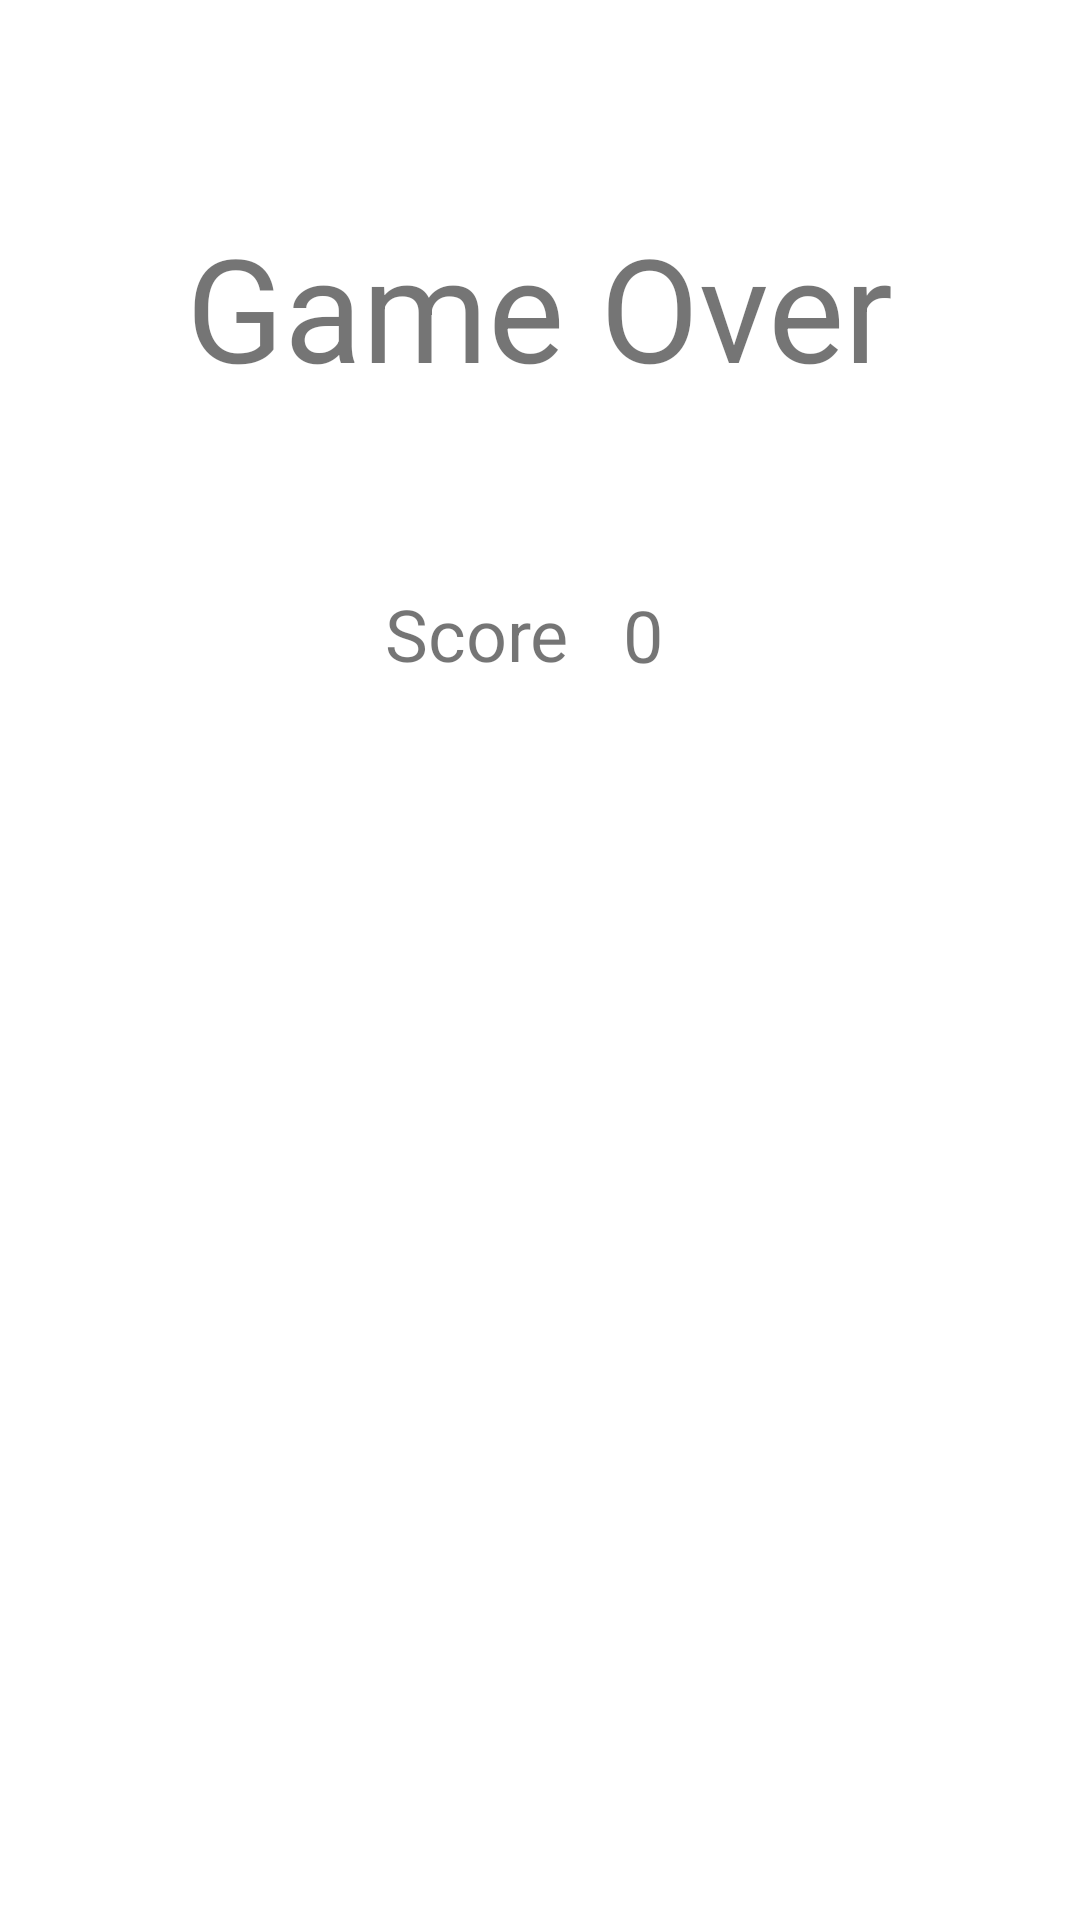

Android layout source for this screen:
<!-- AndroidManifest.xml: application theme Theme.MathGame -->
<!-- res/layout/activity_result.xml -->
<?xml version="1.0" encoding="utf-8"?>
<androidx.constraintlayout.widget.ConstraintLayout xmlns:android="http://schemas.android.com/apk/res/android"
    xmlns:app="http://schemas.android.com/apk/res-auto"
    xmlns:tools="http://schemas.android.com/tools"
    android:layout_width="match_parent"
    android:layout_height="match_parent"
    tools:context=".Result">

    <Button
        android:id="@+id/buttonExit"
        android:layout_width="0dp"
        android:layout_height="0dp"
        android:layout_marginEnd="31dp"
        android:layout_marginBottom="368dp"
        android:text="@string/exit"
        app:layout_constraintBottom_toBottomOf="parent"
        app:layout_constraintEnd_toEndOf="parent"
        app:layout_constraintStart_toEndOf="@+id/buttonPlayAgain"
        app:layout_constraintTop_toBottomOf="@+id/textViewScoreResult" />

    <Button
        android:id="@+id/buttonPlayAgain"
        android:layout_width="0dp"
        android:layout_height="0dp"
        android:layout_marginStart="35dp"
        android:layout_marginEnd="51dp"
        android:layout_marginBottom="368dp"
        android:text="@string/playagain"
        app:layout_constraintBottom_toBottomOf="parent"
        app:layout_constraintEnd_toStartOf="@+id/buttonExit"
        app:layout_constraintStart_toStartOf="parent"
        app:layout_constraintTop_toBottomOf="@+id/textView5" />

    <TextView
        android:id="@+id/textView3"
        android:layout_width="wrap_content"
        android:layout_height="wrap_content"
        android:layout_marginTop="70dp"
        android:layout_marginBottom="61dp"
        android:text="@string/gameover"
        android:textSize="48sp"
        app:layout_constraintBottom_toTopOf="@+id/textViewScoreResult"
        app:layout_constraintEnd_toEndOf="parent"
        app:layout_constraintStart_toStartOf="parent"
        app:layout_constraintTop_toTopOf="parent" />

    <TextView
        android:id="@+id/textView5"
        android:layout_width="wrap_content"
        android:layout_height="wrap_content"
        android:layout_marginTop="195dp"
        android:layout_marginEnd="18dp"
        android:layout_marginBottom="77dp"
        android:text="@string/score"
        android:textSize="24sp"
        app:layout_constraintBottom_toTopOf="@+id/buttonPlayAgain"
        app:layout_constraintEnd_toStartOf="@+id/textViewScoreResult"
        app:layout_constraintHorizontal_chainStyle="packed"
        app:layout_constraintStart_toStartOf="parent"
        app:layout_constraintTop_toTopOf="parent" />

    <TextView
        android:id="@+id/textViewScoreResult"
        android:layout_width="wrap_content"
        android:layout_height="wrap_content"
        android:layout_marginEnd="11dp"
        android:layout_marginBottom="77dp"
        android:text="0"
        android:textSize="24sp"
        app:layout_constraintBottom_toTopOf="@+id/buttonExit"
        app:layout_constraintEnd_toEndOf="parent"
        app:layout_constraintStart_toEndOf="@+id/textView5"
        app:layout_constraintTop_toBottomOf="@+id/textView3" />

</androidx.constraintlayout.widget.ConstraintLayout>
<!-- resources referenced by this layout -->
<resources>
  <string name="exit">Exit</string>
  <string name="gameover">Game Over</string>
  <string name="playagain">Play Again</string>
  <string name="score">Score</string>
  <style name="Theme.MathGame" parent="Theme.MaterialComponents.DayNight.DarkActionBar">
          
          <item name="colorPrimary">#536DFE</item>
          <item name="colorPrimaryVariant">#536DFE</item>
          <item name="colorOnPrimary">@color/white</item>
          
          <item name="colorSecondary">@color/teal_200</item>
          <item name="colorSecondaryVariant">@color/teal_700</item>
          <item name="colorOnSecondary">@color/black</item>
          
          <item name="android:statusBarColor" tools:targetApi="l">?attr/colorPrimaryVariant</item>
          
      </style>
  <!-- not gathered from this repository: default colours our renderer supplied (Android Studio template values) -->
  <color name="teal_200">#FF03DAC5</color>
  <color name="teal_700">#FF018786</color>
  <color name="black">#FF000000</color>
  <color name="white">#FFFFFFFF</color>
</resources>
